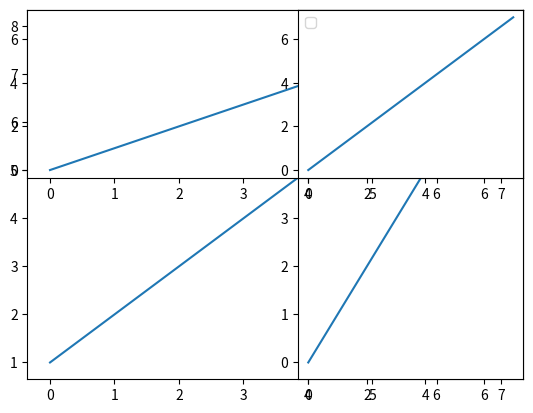

The script that saved this image:
import matplotlib.pyplot as plt

x = [0,1,2,3,4,5,6,7]
y = [1,2,3,4,5,6,7,8]
z = [0,1,2,3,4,5,6,7]

plt.subplot(1,1,1)
plt.plot(x,y)

plt.subplot(1,2,2)
plt.plot(x,z)

plt.subplot(2,1,1)
plt.plot(x,z)

plt.subplot(2,2,2)
plt.plot(x,z)

plt.legend()
plt.savefig("graph2.png")
plt.show()